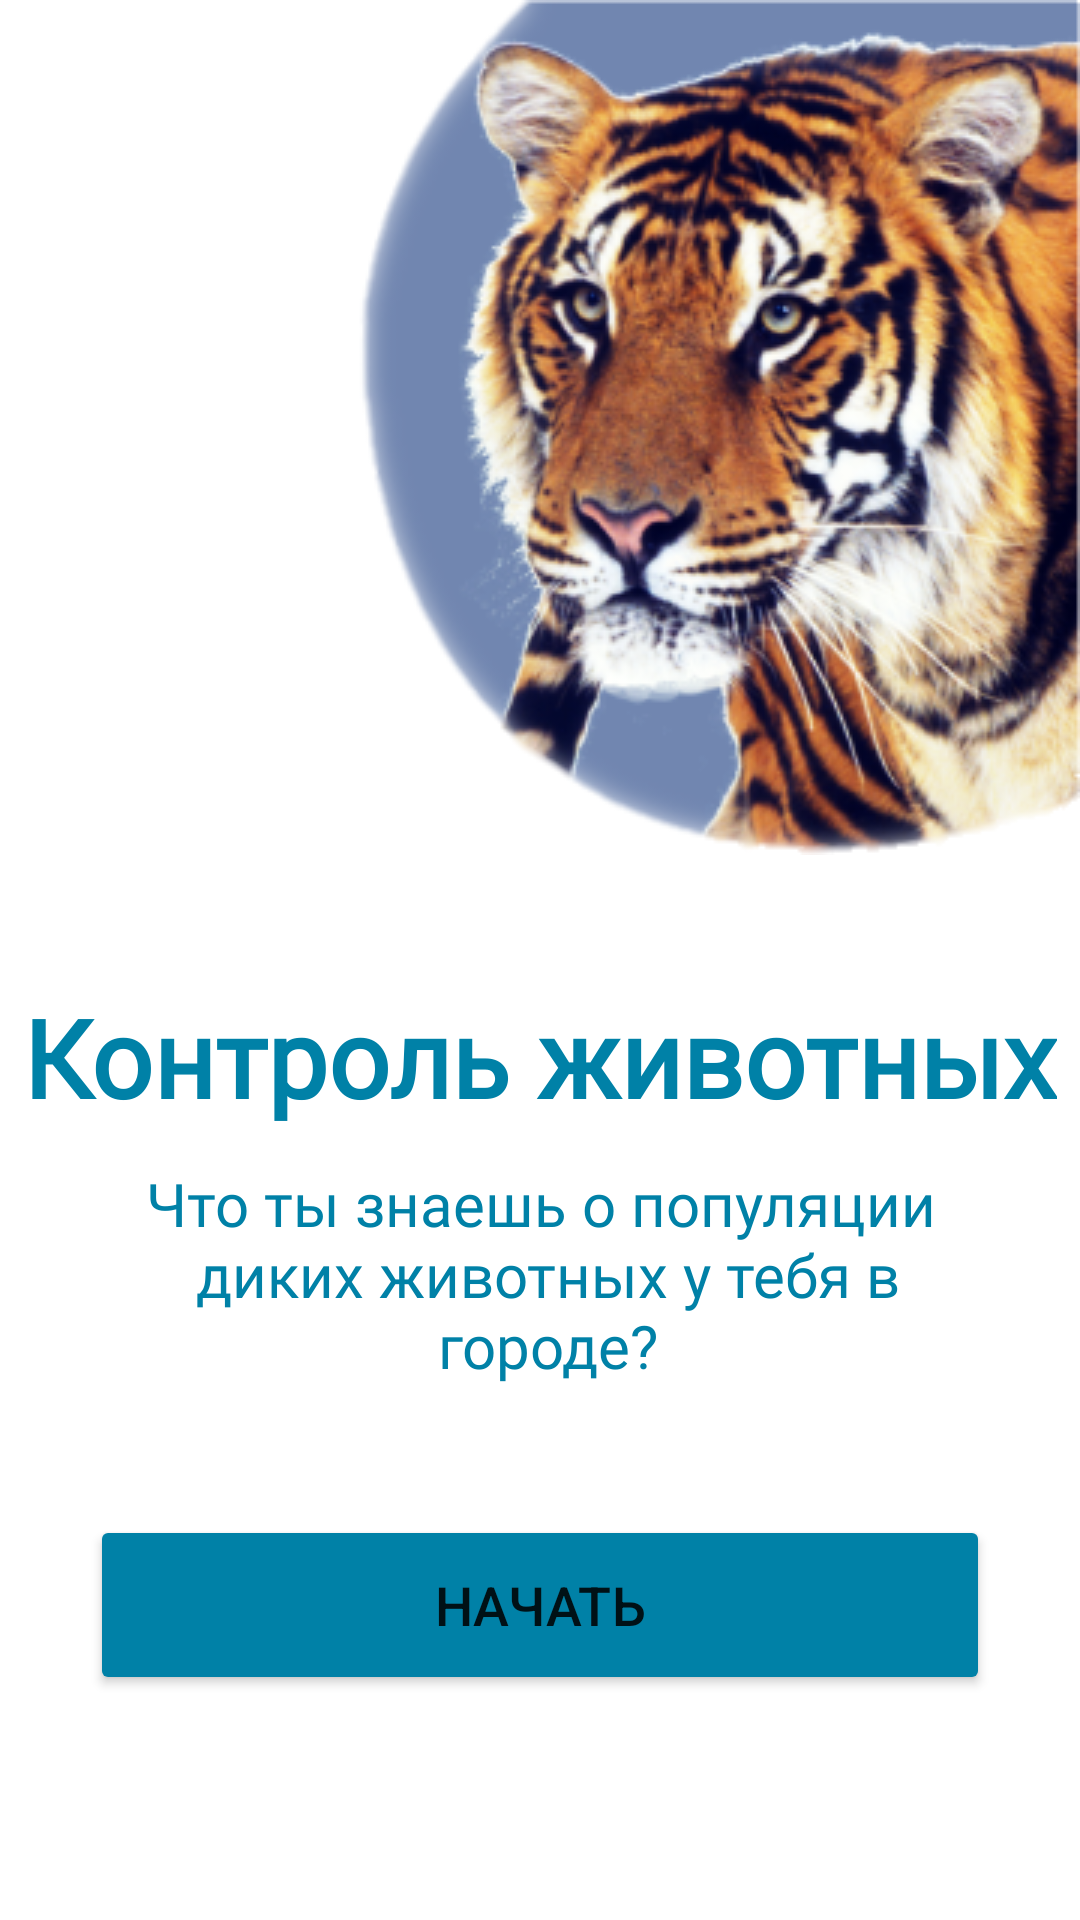

Reconstruct the res/layout file that produces this screen, plus the resources it refers to.
<!-- AndroidManifest.xml: application theme Theme.Animal_habitat_monitoring_mobile -->
<!-- res/layout/fragment_onboard.xml -->
<?xml version="1.0" encoding="utf-8"?>
<androidx.constraintlayout.widget.ConstraintLayout xmlns:android="http://schemas.android.com/apk/res/android"
    xmlns:app="http://schemas.android.com/apk/res-auto"
    xmlns:tools="http://schemas.android.com/tools"
    android:layout_width="match_parent"
    android:layout_height="match_parent"
    tools:context=".view.onboarding.screen.Onboard">

    <ImageView
        android:id="@+id/tiger"
        android:layout_width="wrap_content"
        android:layout_height="wrap_content"
        android:contentDescription="@string/picTiger"
        android:src="@drawable/tiger"
        app:layout_constraintEnd_toEndOf="parent"
        app:layout_constraintTop_toTopOf="parent" />

    <TextView
        android:id="@+id/titleOnboard"
        android:layout_width="wrap_content"
        android:layout_height="wrap_content"
        android:layout_marginTop="32dp"
        android:foregroundGravity="center_horizontal"
        android:gravity="top|center_vertical"
        android:lineSpacingExtra="12sp"
        android:text="@string/titleOnboard"
        android:textAppearance="@style/titleOnboard"
        android:textStyle="bold"
        app:layout_constraintBottom_toTopOf="@+id/aboutOnboard"
        app:layout_constraintEnd_toEndOf="parent"
        app:layout_constraintHorizontal_bias="0.5"
        app:layout_constraintStart_toStartOf="parent"
        app:layout_constraintTop_toBottomOf="@+id/tiger" />

    <TextView
        android:id="@+id/aboutOnboard"
        android:layout_width="wrap_content"
        android:layout_height="wrap_content"
        android:layout_marginBottom="32dp"
        android:foregroundGravity="top|center_horizontal"
        android:gravity="center_horizontal"
        android:text="@string/aboutOnboard"
        android:textAppearance="@style/titleOnboard"
        android:textSize="20sp"
        app:layout_constraintBottom_toTopOf="@+id/startOnboard"
        app:layout_constraintEnd_toEndOf="parent"
        app:layout_constraintHorizontal_bias="0.5"
        app:layout_constraintStart_toStartOf="parent"
        app:layout_constraintTop_toBottomOf="@+id/titleOnboard" />

    <Button
        android:id="@+id/startOnboard"
        android:layout_width="300sp"
        android:layout_height="60sp"
        android:layout_marginBottom="64dp"
        android:text="@string/startButton"
        android:textSize="18sp"
        app:backgroundTint="@color/Deep_Cerulean"
        app:cornerRadius="40sp"
        app:layout_constraintBottom_toBottomOf="parent"
        app:layout_constraintEnd_toEndOf="parent"
        app:layout_constraintHorizontal_bias="0.5"
        app:layout_constraintStart_toStartOf="parent"
        app:layout_constraintTop_toBottomOf="@+id/aboutOnboard" />
</androidx.constraintlayout.widget.ConstraintLayout>
<!-- resources referenced by this layout -->
<resources>
  <color name="Deep_Cerulean">#0081A7</color>
  <!-- drawable tiger: png bitmap (drawable, 141932 bytes) -->
  <string name="aboutOnboard">Что ты знаешь о популяции\n диких животных у тебя в\n городе?</string>
  <string name="picTiger">picTiger</string>
  <string name="startButton">Начать</string>
  <string name="titleOnboard">Контроль животных</string>
  <style name="titleOnboard">
          <item name="android:textSize">36sp</item>
          <item name="android:textColor">@color/Deep_Cerulean</item>
          <item name="android:fontFamily">@font/montserrat</item>
  
      </style>
  <style name="Theme.Animal_habitat_monitoring_mobile" parent="Theme.MaterialComponents.DayNight.DarkActionBar">
          
          <item name="colorPrimary">@color/purple_500</item>
          <item name="colorPrimaryVariant">@color/purple_700</item>
          <item name="colorOnPrimary">@color/white</item>
          
          <item name="colorSecondary">@color/teal_200</item>
          <item name="colorSecondaryVariant">@color/teal_700</item>
          <item name="colorOnSecondary">@color/black</item>
          
          <item name="android:statusBarColor" tools:targetApi="21">?attr/colorPrimaryVariant</item>
          
      </style>
  <color name="purple_500">#FF6200EE</color>
  <color name="purple_700">#FF3700B3</color>
  <color name="white">#FFFFFFFF</color>
  <color name="teal_200">#FF03DAC5</color>
  <color name="teal_700">#FF018786</color>
  <color name="black">#FF000000</color>
</resources>
